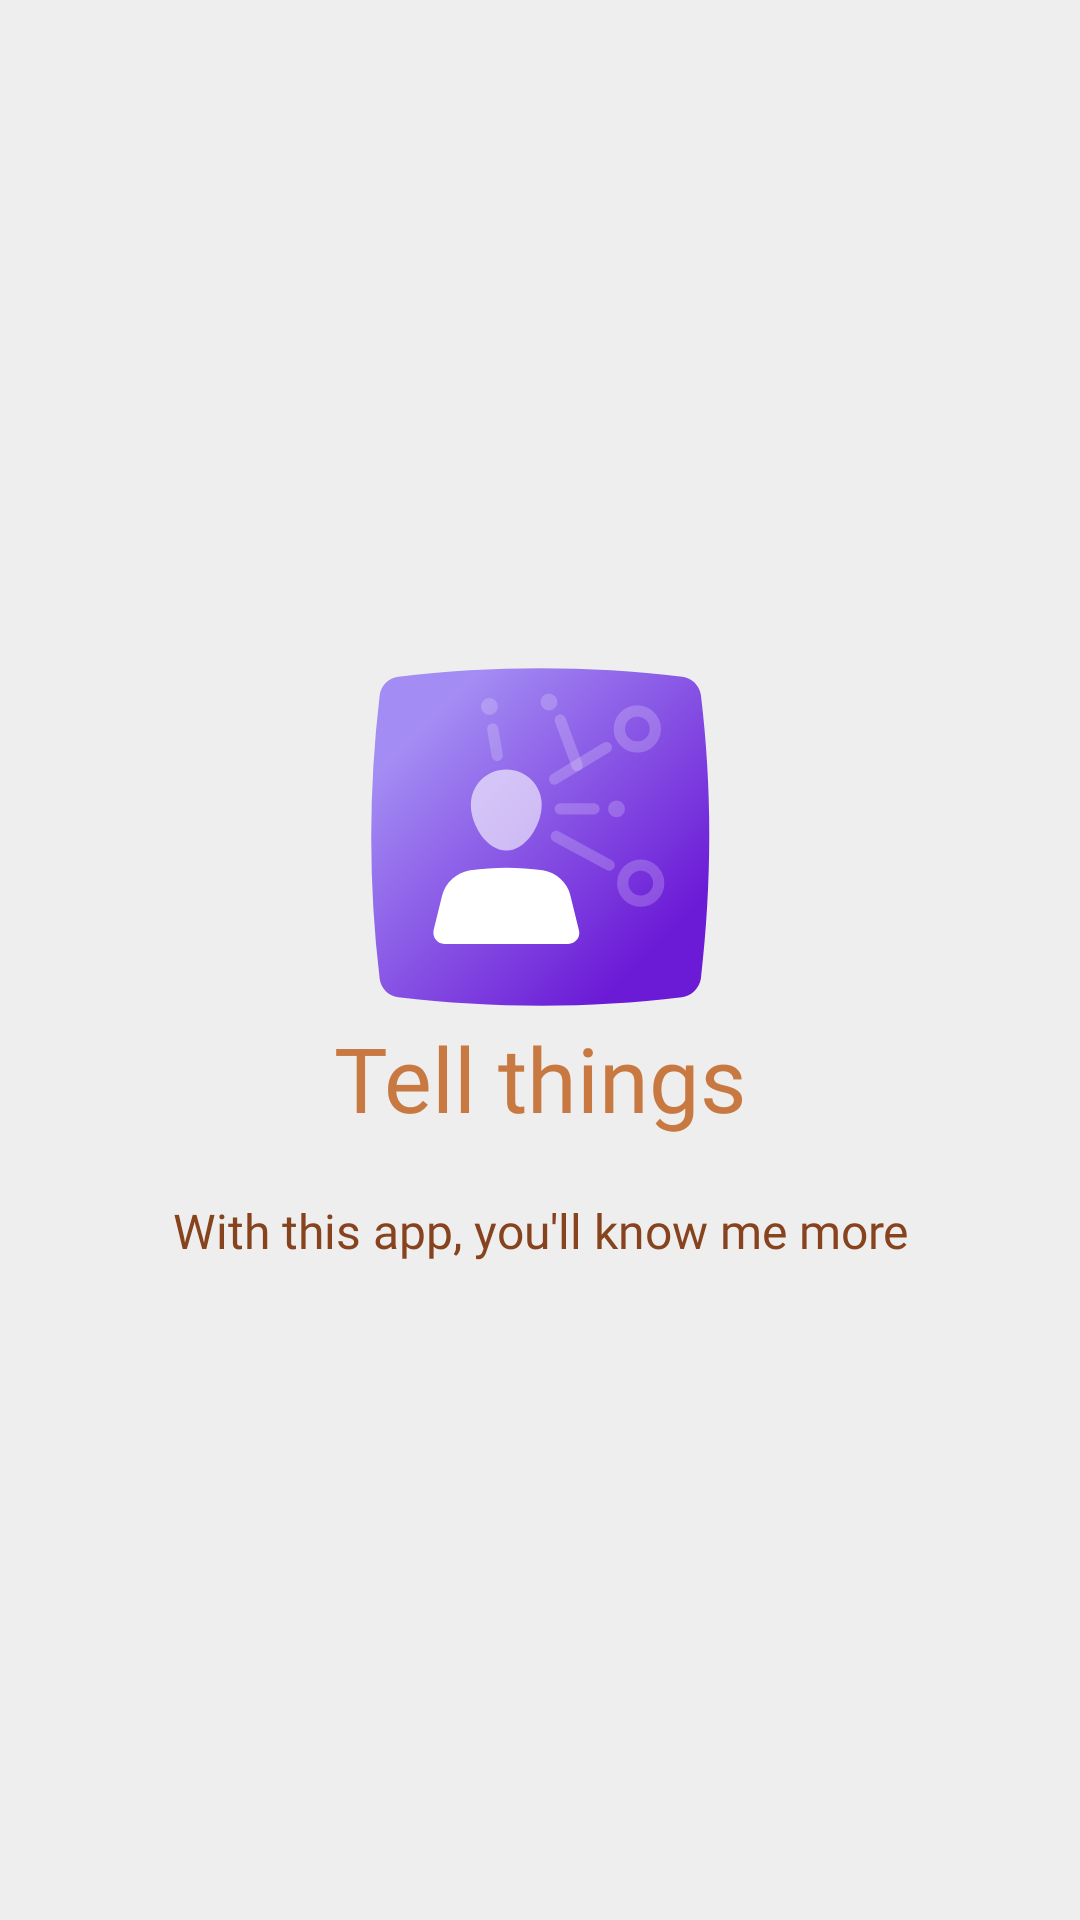

Android layout source for this screen:
<!-- AndroidManifest.xml: application theme Theme.10119909UTS -->
<!-- res/layout/activity_welcome2.xml -->
<?xml version="1.0" encoding="utf-8"?>
<RelativeLayout xmlns:android="http://schemas.android.com/apk/res/android"
    xmlns:tools="http://schemas.android.com/tools"
    android:layout_width="match_parent"
    android:layout_height="match_parent"
    android:background="@color/White">

    <LinearLayout
        android:layout_width="wrap_content"
        android:layout_height="wrap_content"
        android:layout_centerInParent="true"
        android:gravity="center_horizontal"
        android:orientation="vertical"
        tools:ignore="UselessParent">

        <ImageView
            android:layout_width="120dp"
            android:layout_height="120dp"
            android:src="@drawable/ic_account_member"
            android:contentDescription="logo2" />

        <TextView
            android:layout_width="wrap_content"
            android:layout_height="wrap_content"
            android:text="Tell things"
            android:textColor="@color/brown2"
            android:fontFamily="@font/averia_bold"
            android:textSize="30sp"
            tools:ignore="SpUsage" />

        <TextView
            android:layout_width="wrap_content"
            android:layout_height="wrap_content"
            android:layout_marginTop="20dp"
            android:paddingLeft="40dp"
            android:paddingRight="40dp"
            android:text="With this app, you'll know me more"
            android:textAlignment="center"
            android:textColor="@color/brown"
            android:fontFamily="@font/averia_regular"
            android:textSize="16sp"
            tools:ignore="SpUsage" />

    </LinearLayout>

</RelativeLayout>
<!-- resources referenced by this layout -->
<resources>
  <color name="White">#EEEEEE</color>
  <color name="brown">#87431D</color>
  <color name="brown2">#C87941</color>
  <!-- drawable ic_account_member: vector/xml drawable (drawable, 3750 chars, omitted) -->
  <style name="Theme.10119909UTS" parent="Theme.MaterialComponents.DayNight.DarkActionBar">
          
          <item name="colorPrimary">@color/purple_200</item>
          <item name="colorPrimaryVariant">@color/purple_700</item>
          <item name="colorOnPrimary">@color/black</item>
          
          <item name="colorSecondary">@color/teal_200</item>
          <item name="colorSecondaryVariant">@color/teal_200</item>
          <item name="colorOnSecondary">@color/black</item>
          
          <item name="android:statusBarColor" tools:targetApi="l">?attr/colorPrimaryVariant</item>
          
      </style>
  <color name="purple_200">#FFBB86FC</color>
  <color name="purple_700">#FF3700B3</color>
  <color name="black">#FF000000</color>
  <color name="teal_200">#FF03DAC5</color>
</resources>
